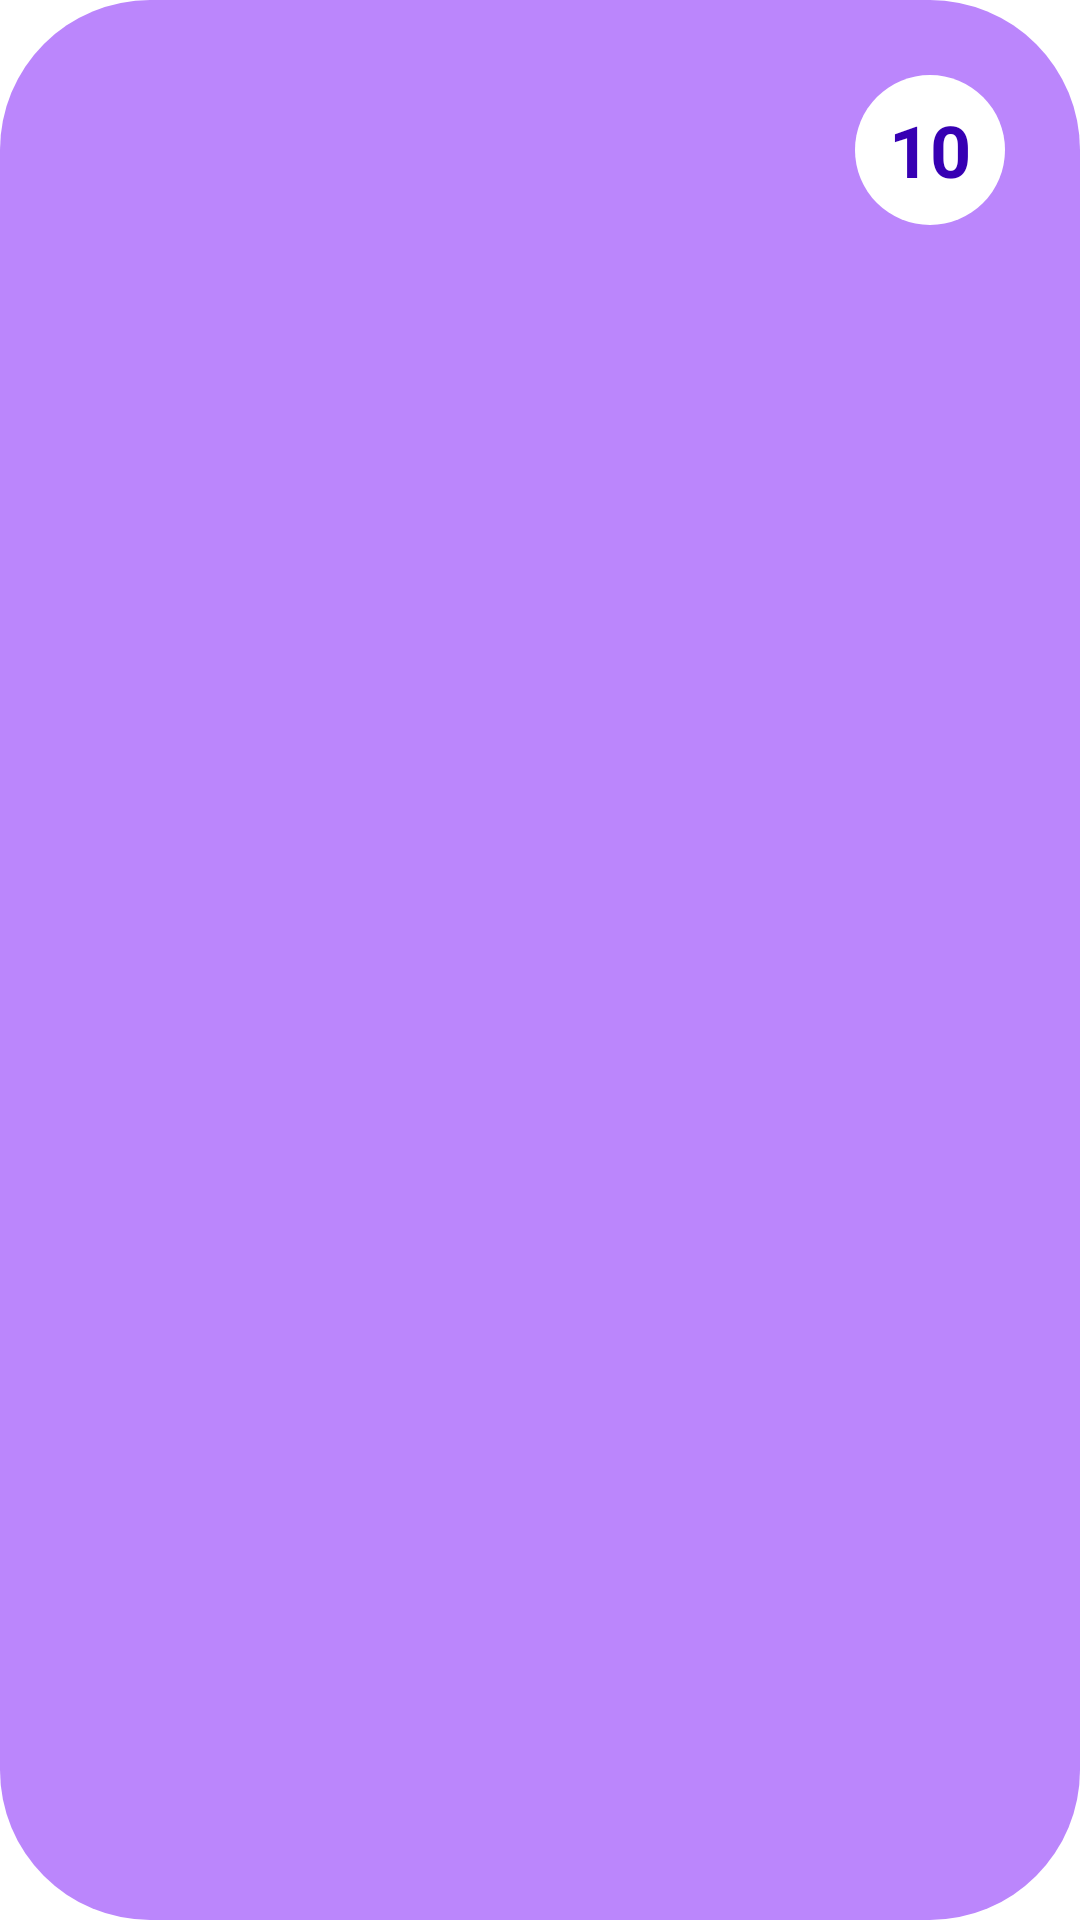

Reconstruct the res/layout file that produces this screen, plus the resources it refers to.
<!-- AndroidManifest.xml: application theme Theme.ViewPager2Transformers -->
<!-- res/layout/layout_item_pager2_page.xml -->
<?xml version="1.0" encoding="utf-8"?>
<FrameLayout xmlns:android="http://schemas.android.com/apk/res/android"
    android:layout_width="match_parent"
    android:layout_height="match_parent"
    android:layout_margin="10dp"
    android:id="@+id/page"
    android:background="@drawable/page_drawable">

    <ImageView
        android:id="@+id/picture"
        android:contentDescription="@string/picture"
        android:layout_width="match_parent"
        android:layout_height="match_parent"
        android:scaleType="centerCrop" />

    <TextView
        android:id="@+id/number"
        android:layout_width="wrap_content"
        android:layout_height="wrap_content"
        android:layout_gravity="top|end"
        android:layout_marginTop="25dp"
        android:layout_marginEnd="25dp"
        android:background="@drawable/circle_background"
        android:text="10"
        android:gravity="center"
        android:textColor="@color/purple_700"
        android:textSize="24sp"
        android:textStyle="bold" />
</FrameLayout>
<!-- resources referenced by this layout -->
<resources>
  <color name="purple_700">#FF3700B3</color>
  <!-- drawable circle_background (drawable) -->
  <?xml version="1.0" encoding="utf-8"?>
  <layer-list xmlns:android="http://schemas.android.com/apk/res/android">
      <item>
          <shape android:shape="rectangle">
              <corners
                  android:topLeftRadius="50dp"
                  android:topRightRadius="50dp"
                  android:bottomRightRadius="50dp"
                  android:bottomLeftRadius="50dp"/>
  
              <solid android:color="@color/white"/>
              <size
                  android:width="50dp"
                  android:height="50dp" />
          </shape>
      </item>
  </layer-list>
  <!-- drawable page_drawable (drawable) -->
  <?xml version="1.0" encoding="utf-8"?>
  <layer-list xmlns:android="http://schemas.android.com/apk/res/android">
  
      <item>
          <shape android:shape="rectangle">
              <solid android:color="@color/purple_200"/>
              <corners android:radius="50dp"/>
          </shape>
      </item>
  
  </layer-list>
  <style name="Theme.ViewPager2Transformers" parent="Theme.MaterialComponents.DayNight.DarkActionBar">
  
          <item name="windowNoTitle">true</item>
          <item name="windowActionBar">false</item>
          <item name="android:windowFullscreen">true</item>
          <item name="android:windowContentOverlay">@null</item>
  
          
          <item name="colorPrimary">@color/purple_500</item>
          <item name="colorPrimaryVariant">@color/purple_700</item>
          <item name="colorOnPrimary">@color/white</item>
          
          <item name="colorSecondary">@color/teal_200</item>
          <item name="colorSecondaryVariant">@color/teal_700</item>
          <item name="colorOnSecondary">@color/black</item>
          
          <item name="android:statusBarColor" tools:targetApi="l">?attr/colorPrimaryVariant</item>
          
      </style>
  <color name="white">#FFFFFFFF</color>
  <color name="purple_200">#FFBB86FC</color>
  <color name="purple_500">#FF6200EE</color>
  <color name="teal_200">#FF03DAC5</color>
  <color name="teal_700">#FF018786</color>
  <color name="black">#FF000000</color>
</resources>
